Run: headless pygame with SDL's dummy video driver; simulated clock (each Clock.tick advances the game by its frame time, no real sleeping); random seed 0; keys injected as events and as key.get_pressed() state; no mouse input.
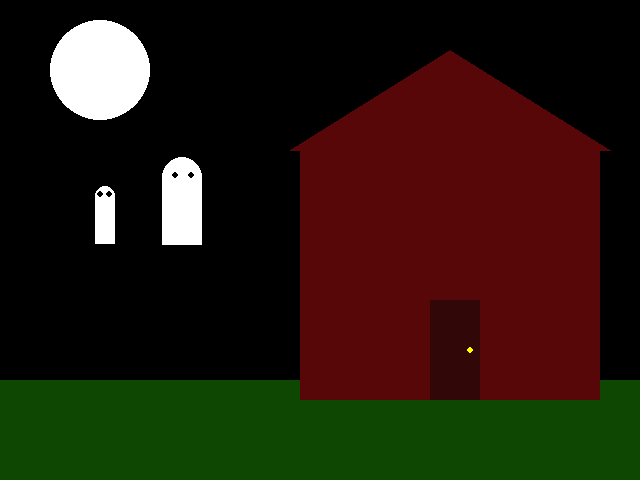
Frame 1 of 4 · flips 1–60 · no input
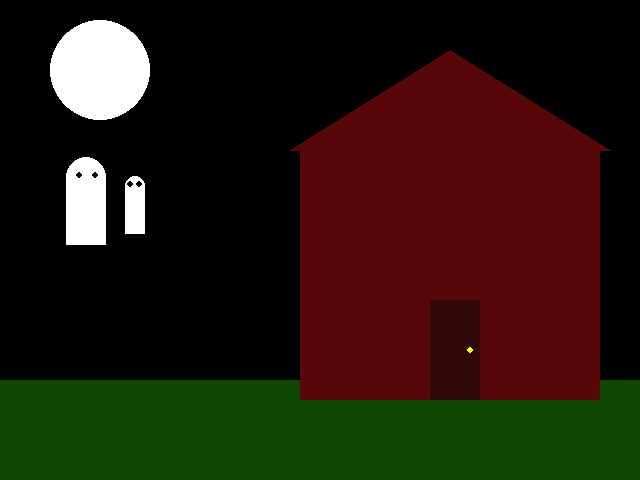
Frame 2 of 4 · flips 61–180 · tapped SPACE, RETURN · held RIGHT (→), D
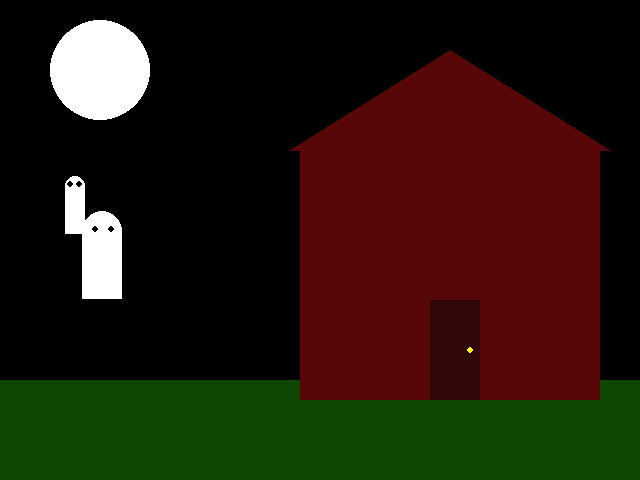
Frame 3 of 4 · flips 181–300 · held DOWN (↓), S
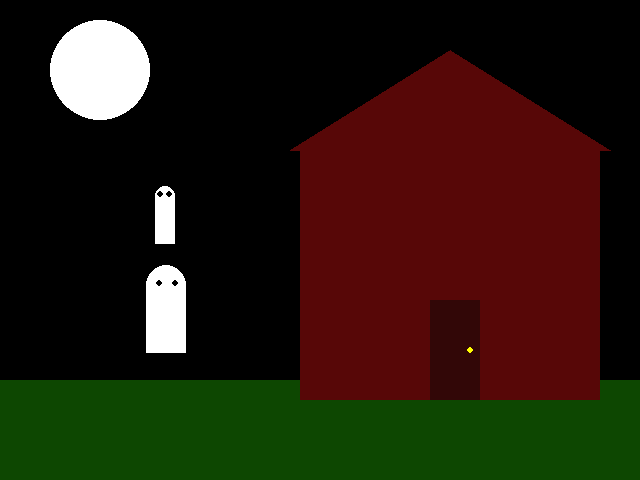
Frame 4 of 4 · flips 301–420 · held LEFT (←), A, UP (↑), W

The pygame program that drew these frames:

import pygame
pygame.init()
WIDTH = 640
HEIGHT = 480
SIZE = (WIDTH, HEIGHT)
white = (255,255,255)
black = (0,0,0)
screen = pygame.display.set_mode(SIZE)
clock = pygame.time.Clock()
running = True
ghostx = 10
ghosty = 199
ghostSpeedx = 5
ghostSpeedy = 5
ghostx2 = 100
ghosty2 = 250
ghostSpeedx2 = 8
ghostSpeedy2 = 3
while running:
    for event in pygame.event.get():
        if event.type == pygame.QUIT:
            running = False
    screen.fill(black)
    pygame.draw.rect(screen, (13, 71 , 1),(0,380,1000,100))
    pygame.draw.circle(screen, (white),(100, 70), 50 )
    #ghost
    #rectangle always screen, colour rgb, x location, y location, x size, y size.
    pygame.draw.rect(screen, (white),(ghostx, ghosty,20,50))
    #circle always screen, colour rgb, x location, y location, circle size
    pygame.draw.circle(screen, (white),(ghostx + 10, ghosty + 2), 10 )
    pygame.draw.circle(screen, (black),(ghostx + 14, ghosty ), 3 )
    pygame.draw.circle(screen, (black),(ghostx + 5, ghosty ), 3 )
    #ghost2
    pygame.draw.rect(screen, (white),(ghostx2 - 10, ghosty2,40,70))
    pygame.draw.circle(screen, (white),(ghostx2 + 10, ghosty2 + 2), 20 )
    pygame.draw.circle(screen, (black),(ghostx2 + 19, ghosty2 ), 3 )
    pygame.draw.circle(screen, (black),(ghostx2 + 3, ghosty2 ), 3 )
    ghosty += ghostSpeedy
    ghostx += ghostSpeedx
    if ghostx >= 200 or ghostx <= 9:
        ghostSpeedx *= -1
    if ghosty >= 200 or ghosty <= 170:
        ghostSpeedy *= -1

    ghosty2 += ghostSpeedy2
    ghostx2 += ghostSpeedx2
    if ghostx2>= 200 or ghostx2 <= 9:
        ghostSpeedx2 *= -1
    if ghosty2 >= 300 or ghosty2 <= 150:
        ghostSpeedy2 *= -1
    pygame.draw.rect(screen, (87, 7 , 7),(300,150,300,250))
    pygame.draw.polygon(screen, (87, 7, 7), ((290,150),(610,150),(450,50)))
    pygame.draw.rect(screen, (50, 7 , 7),(430, 300,50,100))
    pygame.draw.circle(screen, (255,255,0),(470, 350 ), 3 )
    
    pygame.display.flip()
    clock.tick(30)
